Labelled photos from "Combined_Dataset", an image-classification folder in alexandradina40/Fruits_classifier. The possible labels are: apple Granny Smith, apple red, banana, nectarine, orange, strawberry.

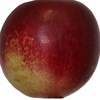
Label: nectarine

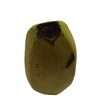
Label: banana

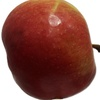
Label: apple red

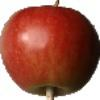
Label: apple red

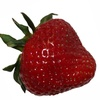
Label: strawberry

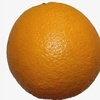
Label: orange
